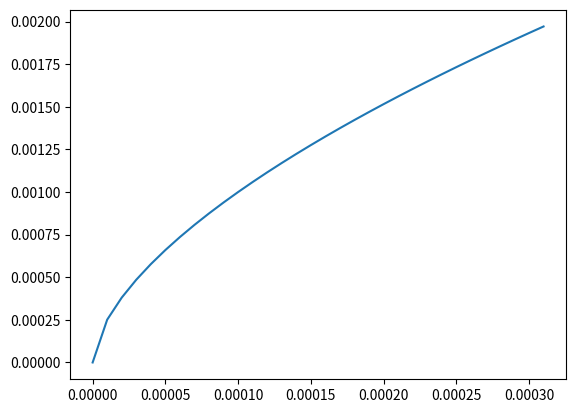

Write the Python code that produced this figure. (Note: this script raises an exception after producing the figure.)
import matplotlib.pyplot as plt
import numpy as np
import csv
from numpy import *

K = np.power(10., -5.)

def eos(p):
    return np.power(p/10., 3./5.)

p1 = np.arange(0., 0.00032, 0.00001)
plt.plot(p1, eos(p1), label='known')

x1 = []
y1 = []

with open('log', 'r') as csvfile:
    plots = csv.reader(csvfile, delimiter=',')
    for row in plots:
        x1.append(float(row[3]))
        y1.append(float(row[2]))

plt.plot(x1, y1, 'bo', label='recon')

plt.title('Equation of State\nReconstruction Algorithms')
plt.ylabel('e(p)')
plt.xlabel('p')
plt.legend()
plt.show()
